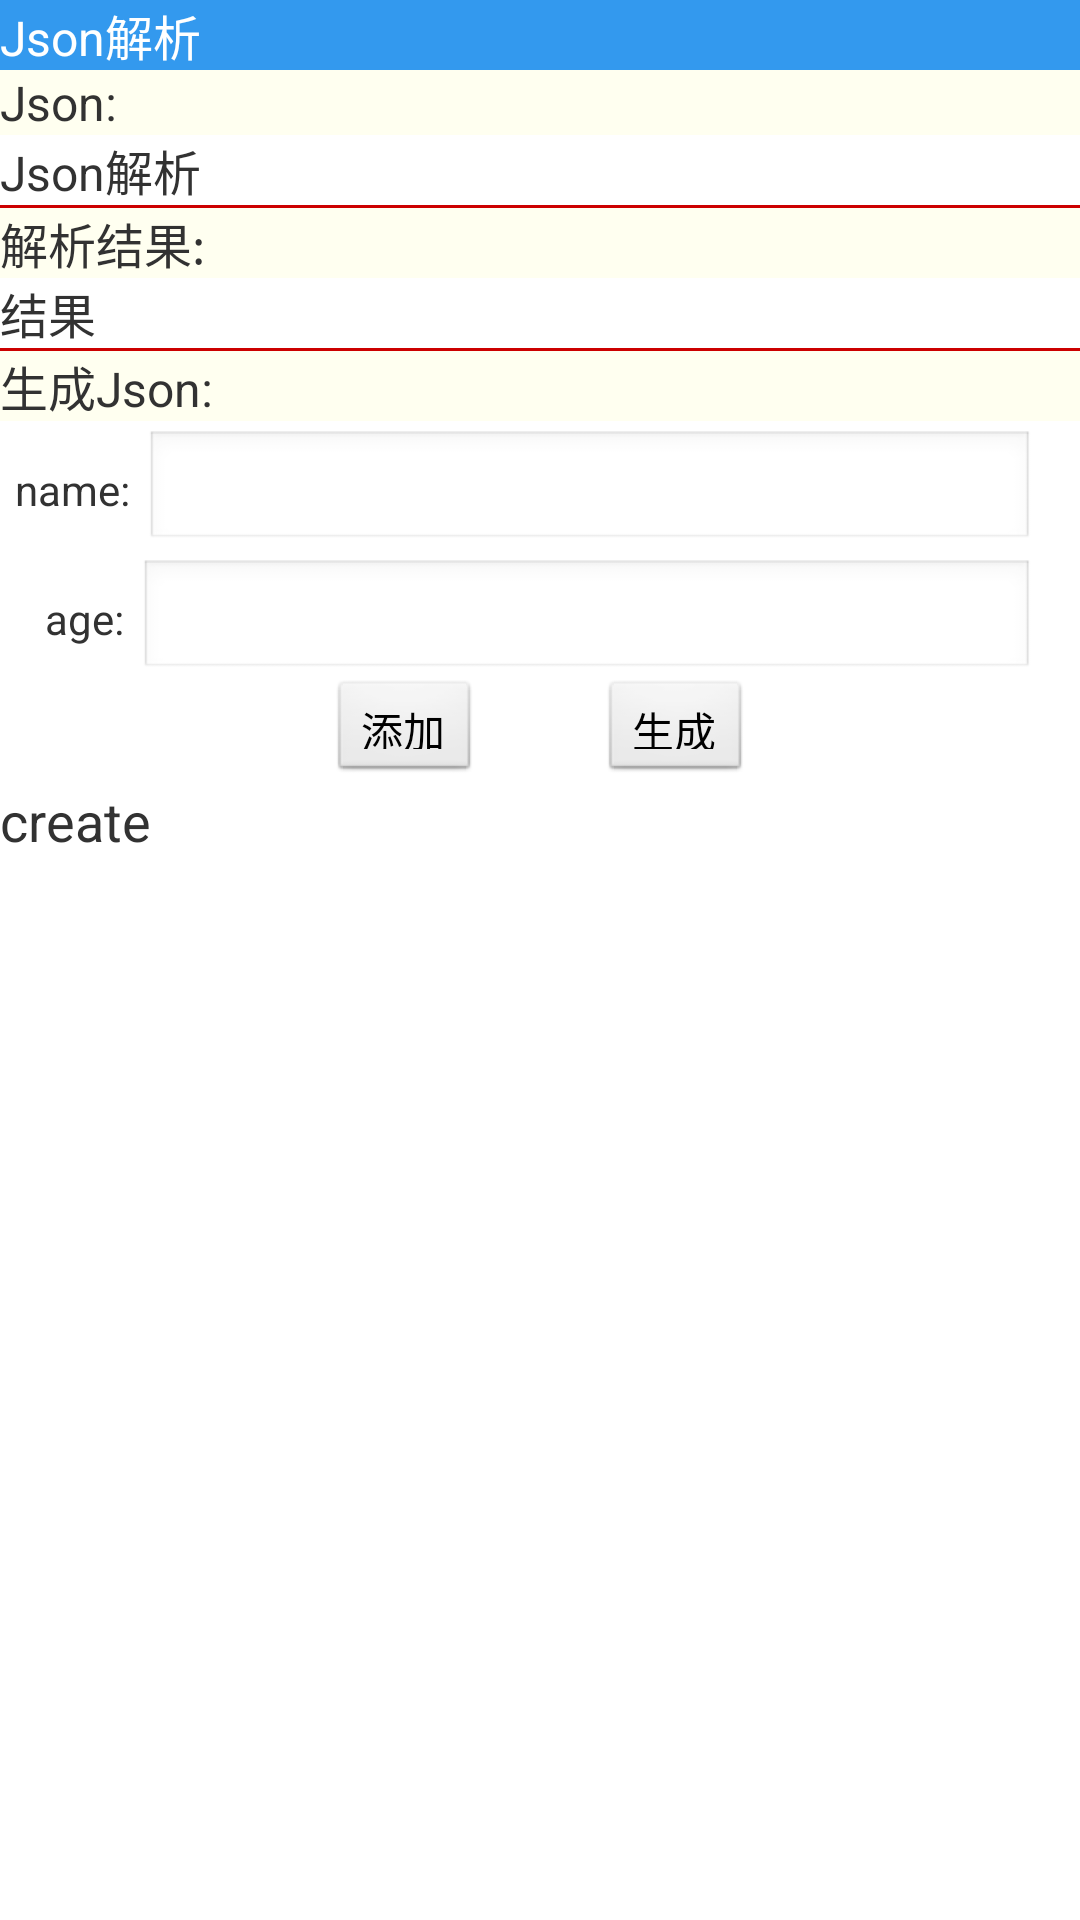

This screen was rendered from an Android layout file. Write that file and the resources it references.
<!-- AndroidManifest.xml: application theme Theme.NoTranslucent -->
<!-- res/layout/activity_json.xml -->
<?xml version="1.0" encoding="utf-8"?>
<LinearLayout xmlns:android="http://schemas.android.com/apk/res/android"
    android:layout_width="match_parent"
    android:layout_height="match_parent"
    android:orientation="vertical" >

    <TextView
        android:layout_width="match_parent"
        android:layout_height="wrap_content"
        android:background="@color/blue_sky"
        android:text="Json解析"
        android:textColor="@color/white"
        android:textSize="16sp" />

    <TextView
        android:layout_width="match_parent"
        android:layout_height="wrap_content"
        android:background="#fffff0"
        android:text="Json:"
        android:textSize="16sp" />

    <TextView
        android:id="@+id/tvJson"
        android:layout_width="match_parent"
        android:layout_height="wrap_content"
        android:text="Json解析"
        android:textSize="16sp" />

    <View
        android:layout_width="match_parent"
        android:layout_height="1dp"
        android:background="#cc0000" />

    <TextView
        android:layout_width="match_parent"
        android:layout_height="wrap_content"
        android:background="#fffff0"
        android:text="解析结果:"
        android:textSize="16sp" />

    <TextView
        android:id="@+id/tvJsonPrase"
        android:layout_width="match_parent"
        android:layout_height="wrap_content"
        android:text="结果"
        android:textSize="16sp" />

    <View
        android:layout_width="match_parent"
        android:layout_height="1dp"
        android:background="#cc0000" />

    <TextView
        android:layout_width="match_parent"
        android:layout_height="wrap_content"
        android:background="#fffff0"
        android:text="生成Json:"
        android:textSize="16sp" />

    <LinearLayout
        android:layout_width="match_parent"
        android:layout_height="40dp"
        android:layout_marginTop="3dp"
        android:orientation="horizontal" >

        <TextView
            android:layout_width="wrap_content"
            android:layout_height="match_parent"
            android:layout_marginLeft="5dp"
            android:gravity="center"
            android:text="name:" />

        <EditText
            android:id="@+id/etName"
            android:layout_width="match_parent"
            android:layout_height="match_parent"
            android:layout_marginLeft="5dp"
            android:layout_marginRight="15dp" >
        </EditText>
    </LinearLayout>

    <LinearLayout
        android:layout_width="match_parent"
        android:layout_height="40dp"
        android:layout_marginTop="3dp"
        android:orientation="horizontal" >

        <TextView
            android:layout_width="wrap_content"
            android:layout_height="match_parent"
            android:layout_marginLeft="15dp"
            android:gravity="center"
            android:text="age:" />

        <EditText
            android:id="@+id/etAge"
            android:layout_width="match_parent"
            android:layout_height="match_parent"
            android:layout_marginLeft="5dp"
            android:layout_marginRight="15dp" >
        </EditText>
    </LinearLayout>

    <LinearLayout
        android:layout_width="match_parent"
        android:layout_height="35dp"
        android:gravity="center"
        android:orientation="horizontal" >

        <Button
            android:id="@+id/btnAdd"
            android:layout_width="wrap_content"
            android:layout_height="wrap_content"
            android:text="添加" />

        <Button
            android:id="@+id/btnSubmit"
            android:layout_width="wrap_content"
            android:layout_height="wrap_content"
            android:layout_marginLeft="40dp"
            android:text="生成" />
    </LinearLayout>

    <TextView
        android:id="@+id/tvCreateJson"
        android:layout_width="match_parent"
        android:layout_height="match_parent"
        android:text="create"
        android:textSize="18sp" />

</LinearLayout>
<!-- resources referenced by this layout -->
<resources>
  <color name="blue_sky">#3399ee</color>
  <color name="white">#ffffff</color>
  <style name="Theme.NoTranslucent" parent="android:style/Theme.Light.NoTitleBar">
          <item name="android:windowAnimationStyle">@style/WindowTheme</item>
      </style>
  <style name="WindowTheme" parent="@android:style/Theme.Light">
          <item name="android:activityOpenEnterAnimation">@anim/anim_activity_enter</item>
          <item name="android:activityCloseExitAnimation">@anim/anim_activity_out</item>
      </style>
</resources>
